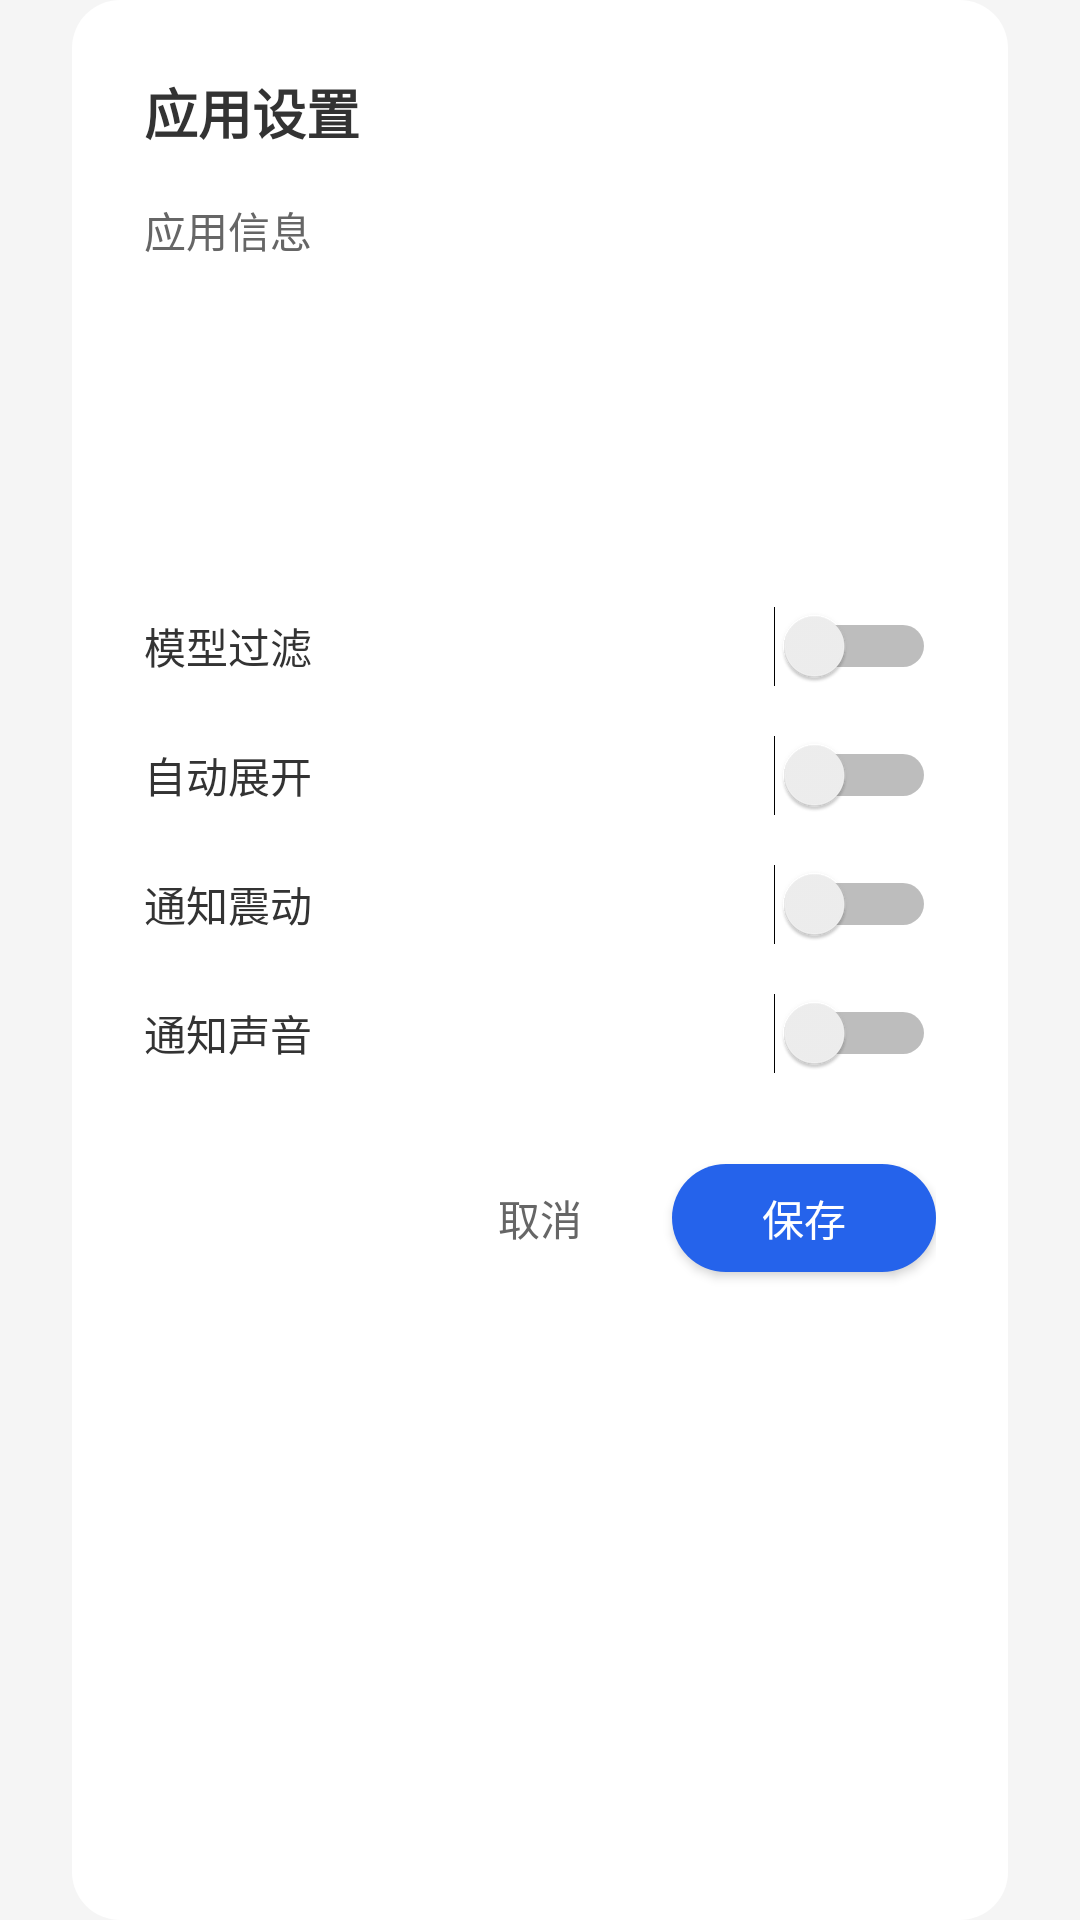

Write the Android layout XML for this screen, with the resource values it uses.
<!-- AndroidManifest.xml: application theme AppTheme -->
<!-- res/layout/dialog_app_settings.xml -->
<?xml version="1.0" encoding="utf-8"?>
<LinearLayout xmlns:android="http://schemas.android.com/apk/res/android"
    android:layout_width="match_parent"
    android:layout_height="wrap_content"
    android:paddingHorizontal="48dp"
    android:paddingVertical="24dp"
    android:background="@drawable/dialog_background"
    android:orientation="vertical">

    
    <TextView
        android:id="@+id/tv_title"
        android:layout_width="wrap_content"
        android:layout_height="wrap_content"
        android:text="@string/app_settings_title"
        android:textSize="18sp"
        android:textStyle="bold"
        android:textColor="?android:attr/textColorPrimary"
        android:layout_marginBottom="16dp" />

    
    <TextView
        android:layout_width="wrap_content"
        android:layout_height="wrap_content"
        android:text="@string/app_info_section"
        android:textSize="14sp"
        android:textColor="?android:attr/textColorSecondary"
        android:layout_marginBottom="4dp" />

    <LinearLayout
        android:layout_width="match_parent"
        android:layout_height="wrap_content"
        android:orientation="vertical"
        android:background="@drawable/edit_text_background"
        android:padding="12dp"
        android:layout_marginBottom="16dp">

        
        <TextView
            android:id="@+id/dialog_app_name"
            android:layout_width="wrap_content"
            android:layout_height="wrap_content"
            android:textSize="16sp"
            android:textStyle="bold"
            android:textColor="?android:attr/textColorPrimary"
            android:maxLines="1"
            android:ellipsize="end" />

        
        <TextView
            android:id="@+id/dialog_package_name"
            android:layout_width="wrap_content"
            android:layout_height="wrap_content"
            android:textSize="13sp"
            android:textColor="?android:attr/textColorSecondary"
            android:layout_marginTop="2dp"
            android:maxLines="1"
            android:ellipsize="end" />

        
        <TextView
            android:id="@+id/dialog_enable_status"
            android:layout_width="wrap_content"
            android:layout_height="wrap_content"
            android:textSize="13sp"
            android:textStyle="bold"
            android:layout_marginTop="4dp" />
    </LinearLayout>

    
    <LinearLayout
        android:layout_width="match_parent"
        android:layout_height="wrap_content"
        android:orientation="horizontal"
        android:gravity="center_vertical"
        android:paddingVertical="8dp">

        <TextView
            android:layout_width="0dp"
            android:layout_height="wrap_content"
            android:layout_weight="1"
            android:text="@string/model_filter_menu_header"
            android:textSize="14sp"
            android:textColor="?android:attr/textColorPrimary" />

        <Switch
            android:id="@+id/switch_model_filter"
            android:layout_width="wrap_content"
            android:layout_height="wrap_content"
            android:clickable="true"
            android:focusable="true" />
    </LinearLayout>

    
    <LinearLayout
        android:layout_width="match_parent"
        android:layout_height="wrap_content"
        android:orientation="horizontal"
        android:gravity="center_vertical"
        android:paddingVertical="8dp">

        <TextView
            android:layout_width="0dp"
            android:layout_height="wrap_content"
            android:layout_weight="1"
            android:text="@string/auto_expand_menu_header"
            android:textSize="14sp"
            android:textColor="?android:attr/textColorPrimary" />

        <Switch
            android:id="@+id/switch_auto_expand"
            android:layout_width="wrap_content"
            android:layout_height="wrap_content"
            android:clickable="true"
            android:focusable="true" />
    </LinearLayout>

    
    <LinearLayout
        android:layout_width="match_parent"
        android:layout_height="wrap_content"
        android:orientation="horizontal"
        android:gravity="center_vertical"
        android:paddingVertical="8dp">

        <TextView
            android:layout_width="0dp"
            android:layout_height="wrap_content"
            android:layout_weight="1"
            android:text="@string/notification_vibration_menu_header"
            android:textSize="14sp"
            android:textColor="?android:attr/textColorPrimary" />

        <Switch
            android:id="@+id/switch_notification_vibration"
            android:layout_width="wrap_content"
            android:layout_height="wrap_content"
            android:clickable="true"
            android:focusable="true" />
    </LinearLayout>

    
    <LinearLayout
        android:layout_width="match_parent"
        android:layout_height="wrap_content"
        android:orientation="horizontal"
        android:gravity="center_vertical"
        android:paddingVertical="8dp">

        <TextView
            android:layout_width="0dp"
            android:layout_height="wrap_content"
            android:layout_weight="1"
            android:text="@string/notification_sound_menu_header"
            android:textSize="14sp"
            android:textColor="?android:attr/textColorPrimary" />

        <Switch
            android:id="@+id/switch_notification_sound"
            android:layout_width="wrap_content"
            android:layout_height="wrap_content"
            android:clickable="true"
            android:focusable="true" />
    </LinearLayout>

    
    <LinearLayout
        android:layout_width="match_parent"
        android:layout_height="wrap_content"
        android:orientation="horizontal"
        android:layout_marginTop="16dp"
        android:gravity="end">

        <Button
            android:id="@+id/btn_cancel"
            style="?android:attr/borderlessButtonStyle"
            android:layout_width="wrap_content"
            android:layout_height="wrap_content"
            android:text="@string/cancel"
            android:textColor="?android:attr/textColorSecondary" />

        <Button
            android:id="@+id/btn_save"
            android:layout_width="wrap_content"
            android:layout_height="36dp"
            android:text="@string/save"
            android:textColor="@android:color/white"
            android:background="@drawable/btn_primary_background" />
    </LinearLayout>

</LinearLayout>
<!-- resources referenced by this layout -->
<resources>
  <!-- drawable btn_primary_background (drawable) -->
  <?xml version="1.0" encoding="utf-8"?>
  <shape xmlns:android="http://schemas.android.com/apk/res/android"
      android:shape="rectangle">
      
      <solid android:color="@color/colorPrimary" />
      
      <corners android:radius="18dp" />
      
  </shape>
  <!-- drawable dialog_background (drawable) -->
  <?xml version="1.0" encoding="utf-8"?>
  <inset xmlns:android="http://schemas.android.com/apk/res/android"
      android:insetLeft="24dp"
      android:insetRight="24dp">
      <shape android:shape="rectangle">
          <solid android:color="@color/colorSurface"/>
          <corners android:radius="16dp"/>
      </shape>
  </inset>
  <string name="app_info_section">应用信息</string>
  <string name="app_settings_title">应用设置</string>
  <string name="auto_expand_menu_header">自动展开</string>
  <string name="cancel">取消</string>
  <string name="model_filter_menu_header">模型过滤</string>
  <string name="notification_sound_menu_header">通知声音</string>
  <string name="notification_vibration_menu_header">通知震动</string>
  <string name="save">保存</string>
  <style name="AppTheme" parent="Theme.AppCompat.DayNight.NoActionBar">
          
          <item name="colorPrimary">@color/colorPrimary</item>
          <item name="colorPrimaryDark">@color/colorBackground</item>
          <item name="colorAccent">@color/colorAccent</item>
          
          
          <item name="android:windowBackground">@color/colorBackground</item>
          
          
          <item name="colorSurface">@color/colorSurface</item>
          <item name="colorOnSurface">@color/colorOnSurface</item>
          
          
          <item name="android:textColorPrimary">@color/colorOnSurface</item>
          <item name="android:textColorSecondary">@color/colorOnSurfaceSecondary</item>
          
          
          <item name="android:statusBarColor">@color/colorBackground</item>
          <item name="android:windowLightStatusBar">@bool/isLightStatusBar</item>
      </style>
  <color name="colorPrimary">#2563EB</color>
  <color name="colorSurface">#FFFFFF</color>
  <color name="colorBackground">#F5F5F5</color>
  <color name="colorAccent">#3B82F6</color>
  <color name="colorOnSurface">#333333</color>
  <color name="colorOnSurfaceSecondary">#666666</color>
</resources>
